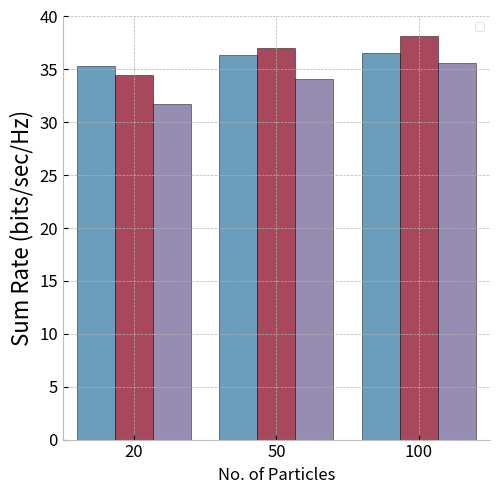

Source code (Python):
import seaborn as sns
# sns.set_theme(style="whitegrid")
import matplotlib.pyplot as plt
plt.style.use('bmh')
plt.rcParams['axes.facecolor'] = 'white'

# Import pandas library
import pandas as pd

# initialize list of lists

data = [
    [36.58675197969097, 'c1=2, c2=2', 100],
    [38.16827283993194, 'c1=1.4, c2=1.4', 100],
    [35.58675197969097, 'c1=0.5, c2=0.3', 100],
    [36.386198292864776, 'c1=2, c2=2', 50],
    [37.06014399244403, 'c1=1.4, c2=1.4', 50],
    [34.07293726076673, 'c1=0.5, c2=0.3', 50],
    [35.320871337204515, 'c1=2, c2=2', 20],
    [34.49277424839136, 'c1=1.4, c2=1.4', 20],
    [31.678198383279508, 'c1=0.5, c2=0.3', 20],
]

# Create the pandas DataFrame
df = pd.DataFrame(data, columns=['Mean', 'Inertia', 'Particles'])

# print dataframe.
print(df)

g = sns.catplot(
    data=df, kind="bar",
    x="Particles", y="Mean", hue="Inertia",
        edgecolor="0", alpha=0.8, lw=0.4, legend=False,height=5

)
plt.legend(ncol=3, prop={'size': 8.5})

# d = sns.catplot(
#     data=df, kind="point",
#     x="Particles", y="Mean", hue="Inertia", errorbar="sd",
#        height=6, palette="pastel",   markers=["^", "o", "x"], linestyles=["-", "--","dashdot"],
#
# )


# Overlay a stripplot





# g.catplot(data=df, x="Particles", y="Mean", hue="Inertia", kind="point")
# g.despine(left=True)
g.set_axis_labels("No. of Particles", "Sum-Rate(bits/sec/Hz")
plt.ylabel("Sum Rate (bits/sec/Hz)",fontsize=16)

plt.yticks(fontsize=12)
plt.xticks(fontsize=12)
# g.legend.set_title("PSO parameters",prop={'size': 12})
plt.grid(True)
# sns.move_legend(
#     g, loc="upper right", ncol=1, frameon=True, columnspacing=1,
# )
# plt.title('PySwarm Optimization Hyperparameter Performance', fontsize=16)

plt.show()